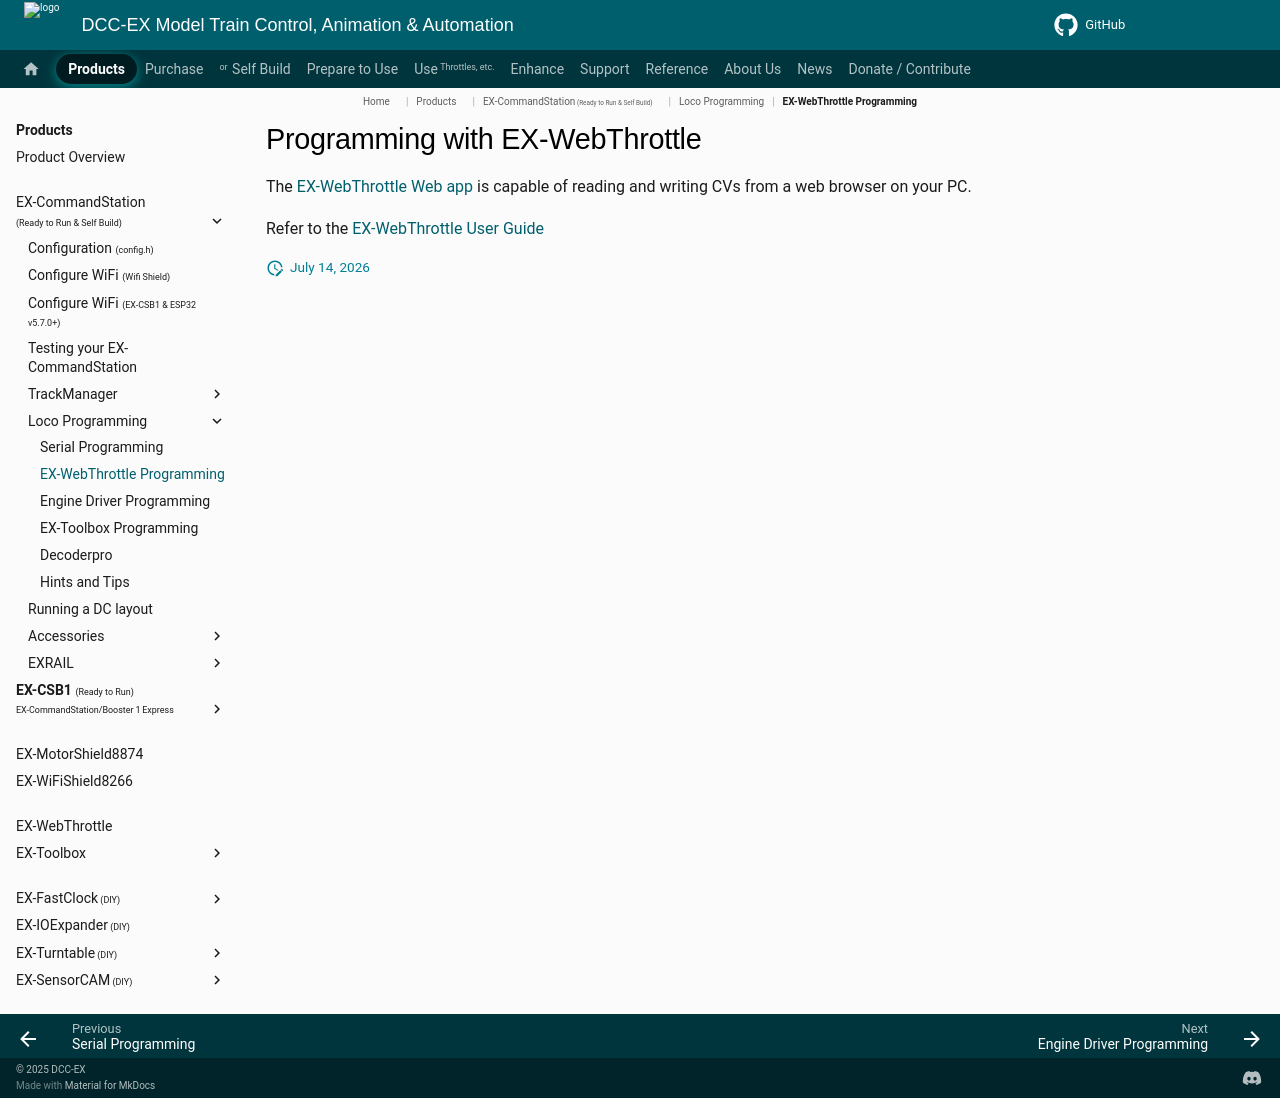

repository: DCC-EX/mkdocs-test · page: products/ex-commandstation/loco-programming/webthrottle-programming/index.html · generator: mkdocs

# Programming with EX-WebThrottle

The [EX-WebThrottle Web app](https://dcc-ex.com/WebThrottle-EX/) is capable of reading and writing CVs from a web browser on your PC.

Refer to the [EX-WebThrottle User Guide](../../ex-webthrottle/ex-webthrottle.md#cv-programmer)
